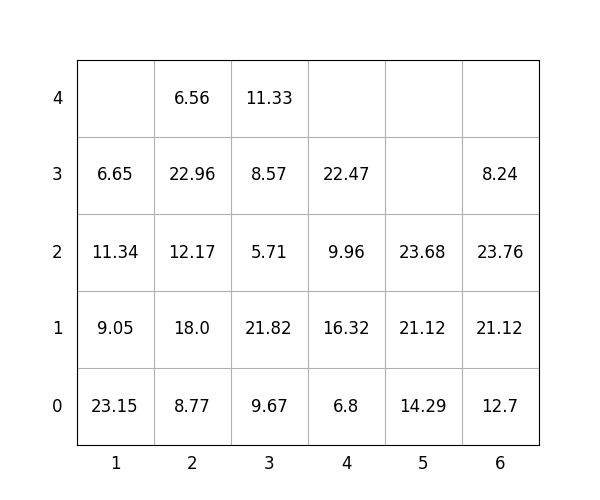

Values plotted in this chart, from the file beside it:
idx, loc_x, loc_y, loc_z, weight, group, score, seq, reloc, size(ft)
1, 5, 0, 0, 14.29, 2, 214.3, 1, 1.0, 20
2, 5, 0, 1, 21.12, 1, 121.1, 2, 1.0, 20
3, 3, 0, 0, 9.67, 1, 109.7, 3, 0, 20
4, 2, 0, 0, 8.77, 1, 108.8, 4, 0, 20
5, 2, 0, 1, 18.0, 1, 118.0, 5, 0, 20
6, 2, 0, 2, 12.17, 2, 212.2, 6, 0, 20
7, 3, 0, 1, 21.82, 1, 121.8, 7, 0, 20
8, 3, 0, 2, 5.71, 3, 305.7, 8, 0, 20
9, 4, 0, 0, 6.8, 0, 6.8, 9, 0, 20
10, 1, 0, 0, 23.15, 0, 23.15, 10, 0, 20
11, 3, 0, 3, 8.57, 3, 308.6, 11, 0, 20
12, 2, 0, 3, 22.96, 2, 223, 12, 0, 20
13, 3, 0, 4, 11.33, 3, 311.3, 13, 0, 20
14, 2, 0, 4, 6.56, 3, 306.6, 14, 0, 20
15, 4, 0, 1, 16.32, 0, 16.32, 15, 0, 20
16, 4, 0, 2, 9.96, 2, 210, 16, 0, 20
17, 5, 0, 2, 23.68, 2, 223.7, 17, 1.0, 20
18, 1, 0, 1, 9.05, 1, 109, 18, 0, 20
19, 6, 0, 0, 12.7, 0, 12.7, 19, 0, 20
20, 6, 0, 1, 21.12, 0, 21.12, 20, 0, 20
21, 4, 0, 3, 22.47, 2, 222.5, 21, 0, 20
22, 1, 0, 2, 11.34, 1, 111.3, 22, 0, 20
23, 6, 0, 2, 23.76, 0, 23.76, 23, 0, 20
24, 1, 0, 3, 6.65, 3, 306.6, 24, 0, 20
25, 6, 0, 3, 8.24, 2, 208.2, 25, 0, 20
